Photos from the image-classification dataset "images" in the GitHub repository zcomert/otitis-media. Its 4 classes are: chronic otitis media, earwax plug, myringosclerosis, normal.

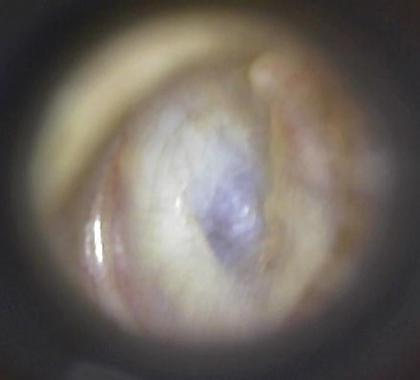
Label: myringosclerosis

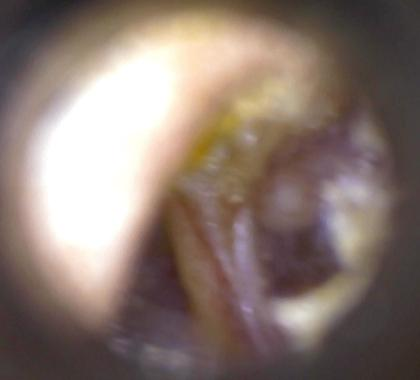
Label: chronic otitis media

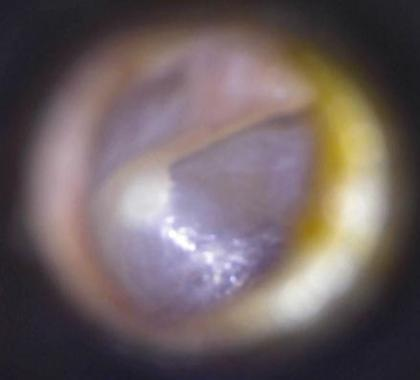
Label: normal

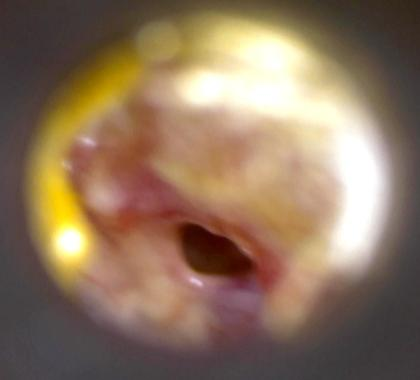
Label: chronic otitis media

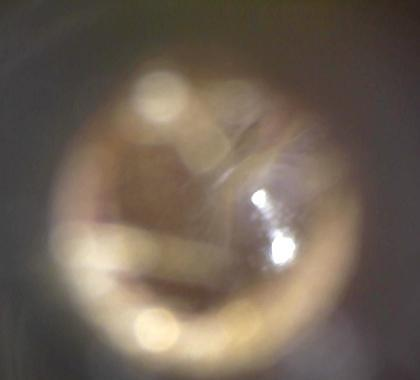
Label: normal

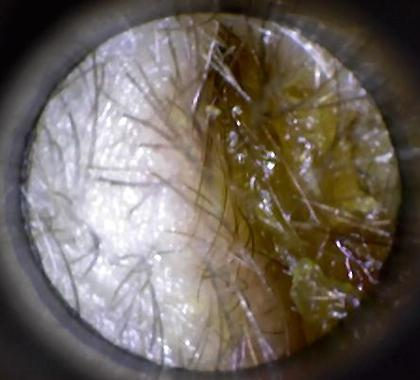
Label: earwax plug
